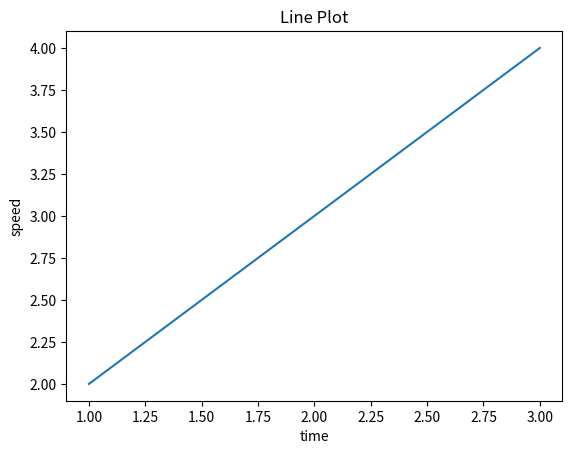

Write Python code to recreate this figure.
import matplotlib.pyplot as plt 
x = [1,2,3]
y = [2,3,4]
plt.plot(x,y)
plt.xlabel('time')
plt.ylabel('speed')
plt.title('Line Plot')